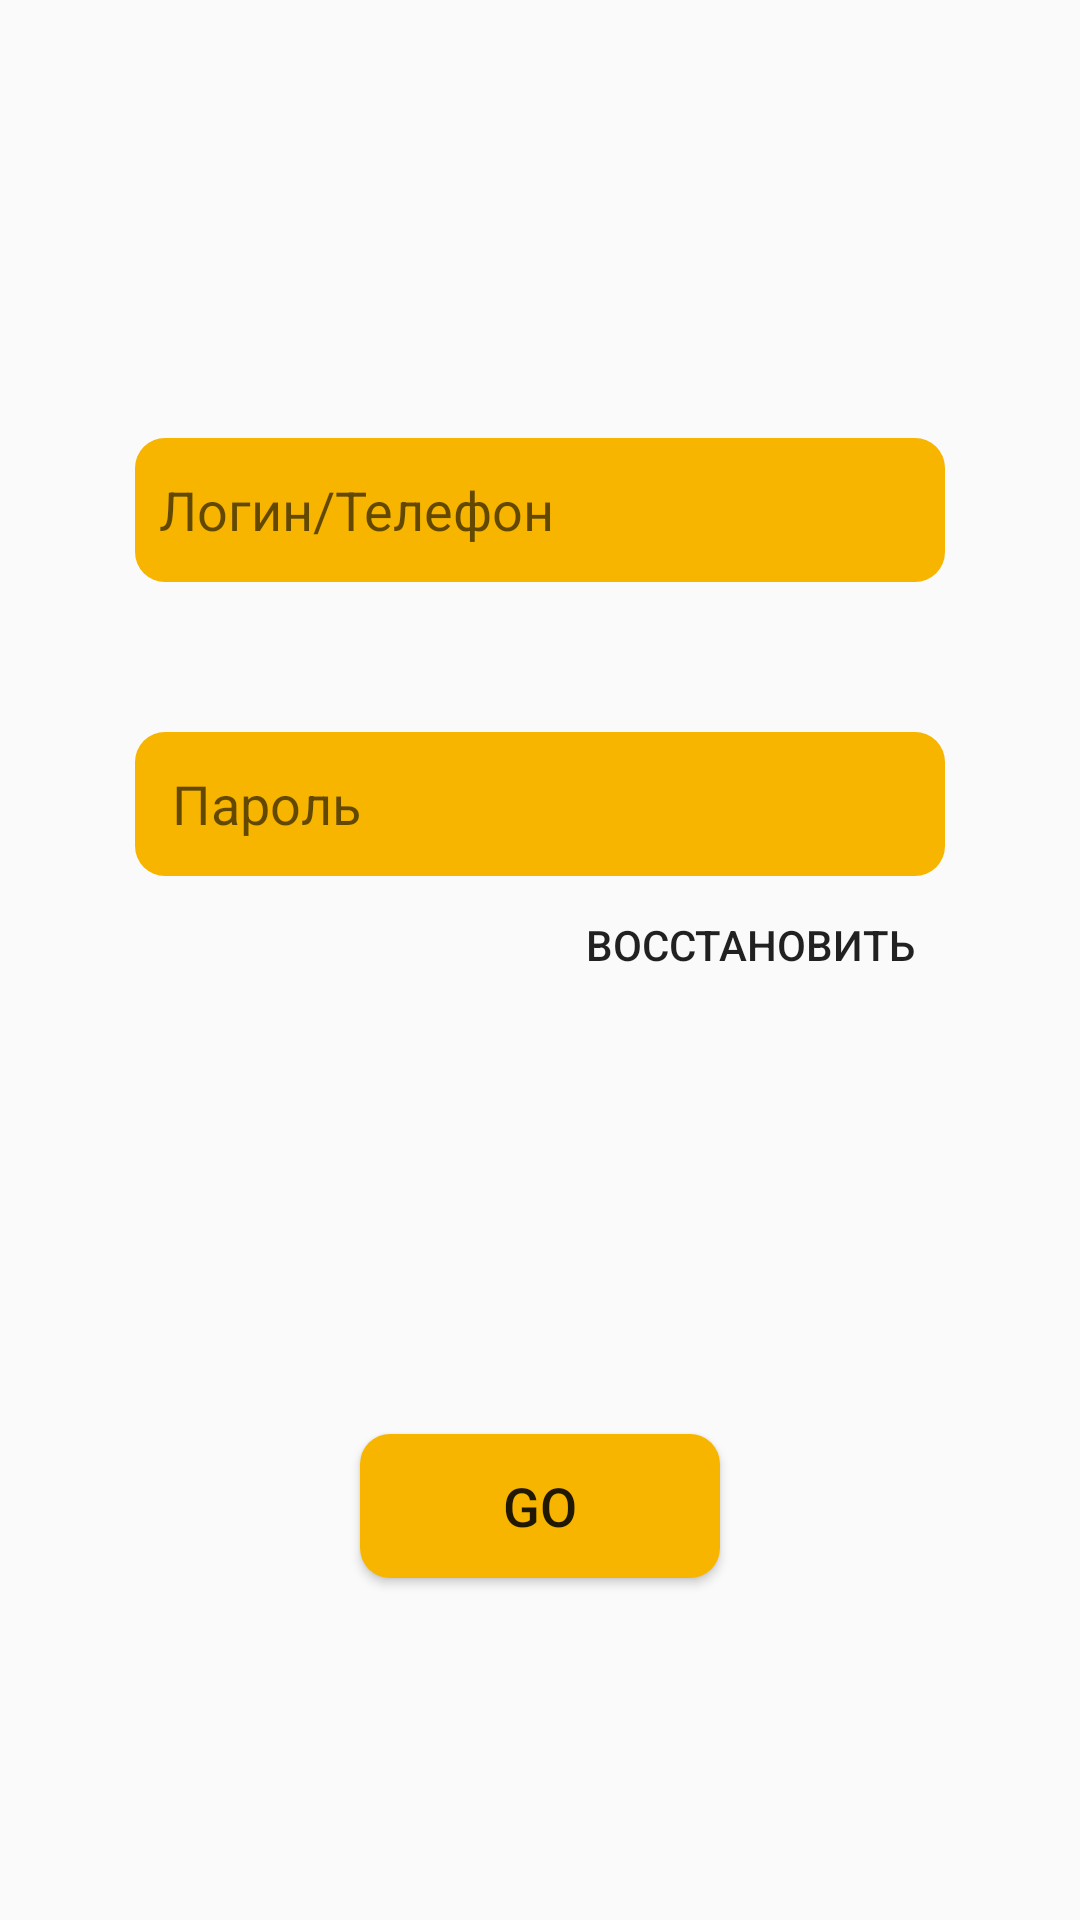

Produce the Android XML layout that renders to this screen, including the resource entries it uses.
<!-- AndroidManifest.xml: application theme AppTheme -->
<!-- res/layout/fragment_android_2.xml -->
<?xml version="1.0" encoding="utf-8"?>
<LinearLayout xmlns:android="http://schemas.android.com/apk/res/android"
    android:id="@+id/fragment_android_2"
    android:layout_width="match_parent"
    android:layout_height="match_parent"
    android:orientation="vertical">

    <EditText
        android:id="@+id/login"
        android:background="@drawable/button"
        android:layout_width="270dp"
        android:layout_height="48dp"
        android:hint="Логин/Телефон"
        android:inputType="text"
        android:textSize="18dp"
        android:maxLines="1"
        android:paddingLeft="8dp"
        android:layout_marginLeft="45dp"
        android:layout_marginTop="146dp"/>

    <EditText
        android:id="@+id/password"
        android:background="@drawable/button"
        android:hint=" Пароль"
        android:inputType="text"
        android:textSize="18dp"
        android:maxLines="1"
        android:paddingLeft="8dp"
        android:layout_width="270dp"
        android:layout_height="48dp"
        android:layout_marginLeft="45dp"
        android:layout_marginTop="50dp"/>

    <Button
        android:layout_width="130dp"
        android:layout_height="20dp"
        android:text="Восстановить"
        android:layout_marginTop="13dp"
        android:layout_marginLeft="185dp"
        android:background="#0000"/>

    <Button
        android:id="@+id/go"
        android:layout_width="120dp"
        android:layout_height="48dp"
        android:background="@drawable/button"
        android:layout_marginLeft="120dp"
        android:layout_marginTop="153dp"
        android:textSize="18dp"
        android:text="GO"/>

    <ProgressBar
        android:id="@+id/progress_circular"
        android:layout_width="60dp"
        android:layout_height="60dp"
        android:layout_marginLeft="150dp"
        android:layout_marginTop="-54dp"
        android:visibility="invisible"/>
</LinearLayout>
<!-- resources referenced by this layout -->
<resources>
  <!-- drawable button (drawable) -->
  <?xml version="1.0" encoding="utf-8"?>
  <layer-list xmlns:android="http://schemas.android.com/apk/res/android">
  <item><shape xmlns:android="http://schemas.android.com/apk/res/android"
      android:shape="rectangle"
      android:padding="10dp">
  
      <solid android:color="#F7B500" />
  
      <corners
          android:bottomRightRadius="10dp"
          android:bottomLeftRadius="10dp"
          android:topLeftRadius="10dp"
          android:topRightRadius="10dp"/>
  
  </shape>
  </item>
  
  </layer-list>
  <style name="AppTheme" parent="Theme.AppCompat.Light.DarkActionBar">
          
          <item name="colorPrimary">@color/orange</item>
          <item name="colorPrimaryDark">@color/orange</item>
          <item name="colorAccent">@color/colorAccent</item>
          
      </style>
  <!-- not gathered from this repository: default colours our renderer supplied (Android Studio template values) -->
  <color name="colorAccent">#FF03DAC5</color>
</resources>
